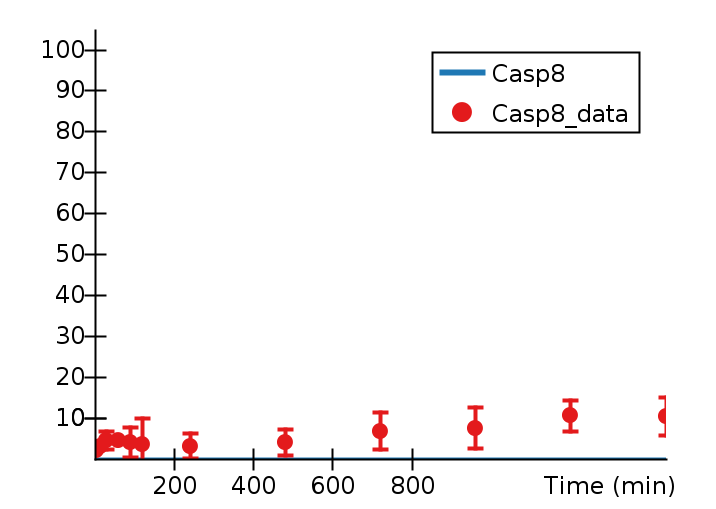

Data behind this chart, as committed beside it:
Time (min), Casp8, Casp8_data, Casp8_data_StdDev, 
0, 0, 2.462, 0, 
5, , 1.99, 1.806, 
15, , 3.071, 3.135, 
30, , 4.504, 2.143, 
60, , 4.547, 0.3635, 
90, , 4.007, 3.694, 
120, , 3.638, 6.301, 
240, , 3.143, 3.02, 
480, , 4.031, 3.274, 
720, , 6.764, 4.507, 
960, , 7.575, 4.933, 
1200, , 10.59, 3.775, 
1440, 0, 10.34, 4.647, 
